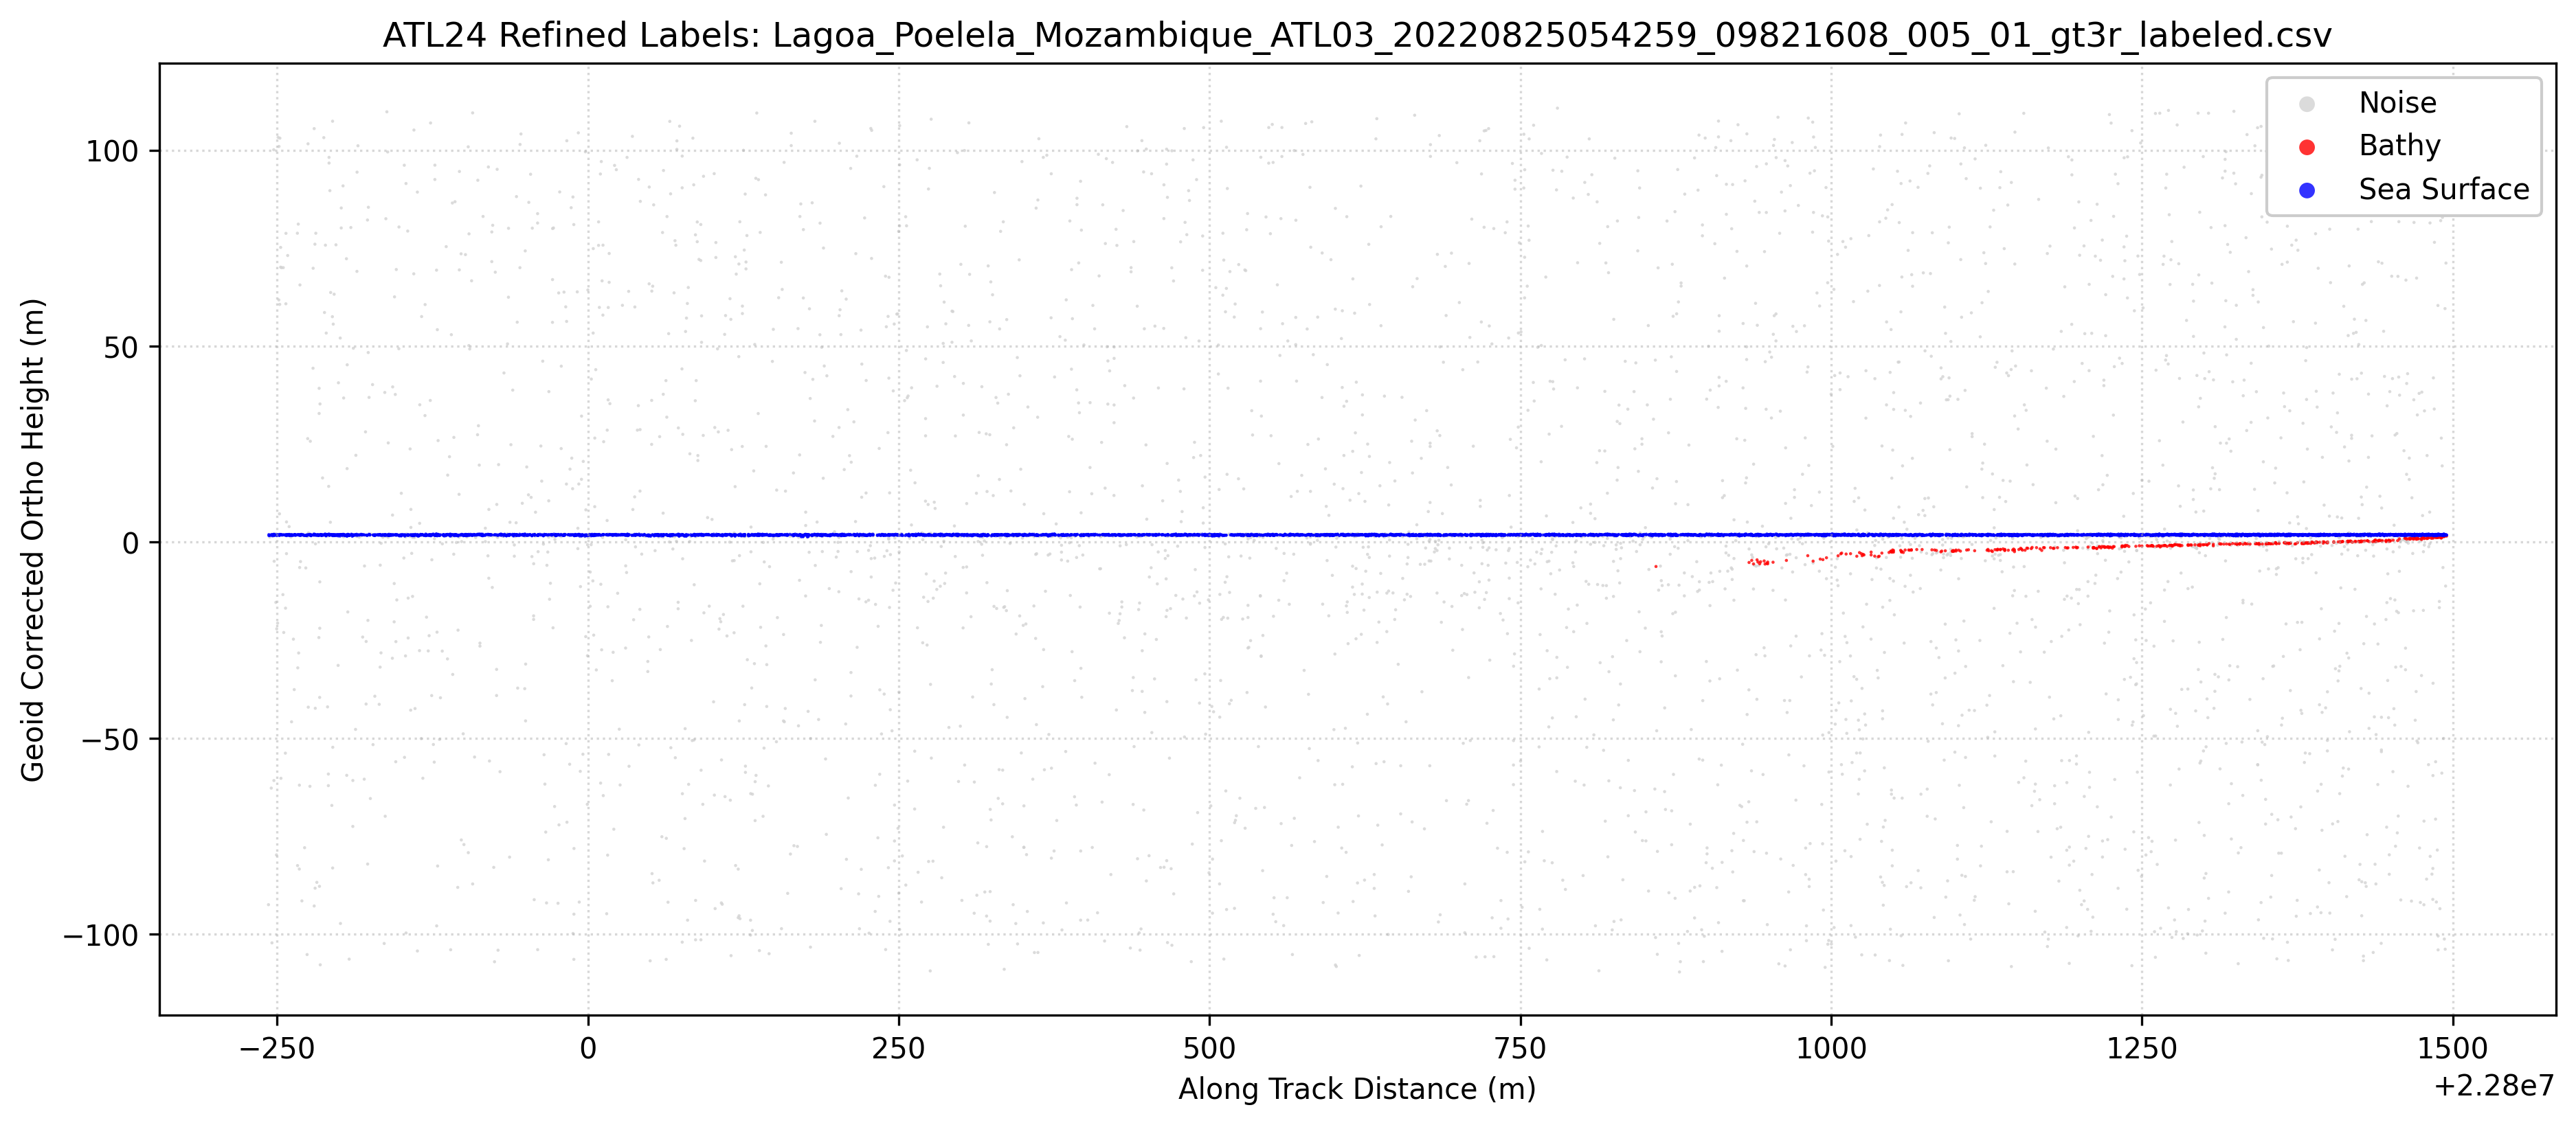

The data file committed next to this chart (first rows):
Ph_Index1, Ph_Index2, GPS_Seconds, Latitude, Longitude, Along_Track_Dist, WGS84_Ellipsoid_Height, labels, Geoid_Corrected_Ortho_Height
52707040, 52707040, 1345441781, -24.54, 35.05, 22799743, 12.13, 1, 1.671
52707041, 52707041, 1345441781, -24.54, 35.05, 22799743, 12.38, 1, 1.927
52707042, 52707042, 1345441781, -24.54, 35.05, 22799743, -82.01, 0, -92.47
52707043, 52707043, 1345441781, -24.54, 35.05, 22799744, 12.12, 1, 1.669
52707044, 52707044, 1345441781, -24.54, 35.05, 22799744, 11.74, 0, 1.282
52707045, 52707045, 1345441781, -24.54, 35.05, 22799746, 12.24, 1, 1.782
52707046, 52707046, 1345441781, -24.54, 35.05, 22799746, 12.41, 1, 1.958
52707047, 52707047, 1345441781, -24.54, 35.05, 22799745, -52.28, 0, -62.74
52707048, 52707048, 1345441781, -24.54, 35.05, 22799746, 12.08, 1, 1.624
52707049, 52707049, 1345441781, -24.54, 35.05, 22799746, -91.75, 0, -102.2
52707050, 52707050, 1345441781, -24.54, 35.05, 22799747, 110.5, 0, 100.1
52707051, 52707051, 1345441781, -24.54, 35.05, 22799747, 12.44, 1, 1.981
52707052, 52707052, 1345441781, -24.54, 35.05, 22799747, 12.3, 1, 1.841
52707053, 52707053, 1345441781, -24.54, 35.05, 22799747, 11.98, 0, 1.529
52707054, 52707054, 1345441781, -24.54, 35.05, 22799747, 12.38, 1, 1.923
52707055, 52707055, 1345441781, -24.54, 35.05, 22799748, 5.58, 0, -4.875
52707056, 52707056, 1345441781, -24.54, 35.05, 22799748, 12.46, 1, 2.007
52707057, 52707057, 1345441781, -24.54, 35.05, 22799748, 12.22, 1, 1.761
52707058, 52707058, 1345441781, -24.54, 35.05, 22799748, 12.16, 1, 1.704
52707059, 52707059, 1345441781, -24.54, 35.05, 22799748, 12.4, 1, 1.945
52707060, 52707060, 1345441781, -24.54, 35.05, 22799748, 12.32, 1, 1.861
52707061, 52707061, 1345441781, -24.54, 35.05, 22799747, -50.35, 0, -60.8
52707062, 52707062, 1345441781, -24.54, 35.05, 22799748, 12.26, 1, 1.806
52707063, 52707063, 1345441781, -24.54, 35.05, 22799749, 12.31, 1, 1.853
52707064, 52707064, 1345441781, -24.54, 35.05, 22799749, 12.57, 0, 2.111
52707065, 52707065, 1345441781, -24.54, 35.05, 22799749, -4.911, 0, -15.37
52707066, 52707066, 1345441781, -24.54, 35.05, 22799750, 12.12, 1, 1.66
52707067, 52707067, 1345441781, -24.54, 35.05, 22799750, 12.28, 1, 1.829
52707068, 52707068, 1345441781, -24.54, 35.05, 22799750, -11.66, 0, -22.12
52707069, 52707069, 1345441781, -24.54, 35.05, 22799750, -69.32, 0, -79.78
52707070, 52707070, 1345441781, -24.54, 35.05, 22799751, 113.7, 0, 103.2
52707071, 52707071, 1345441781, -24.54, 35.05, 22799751, 12.36, 1, 1.902
52707072, 52707072, 1345441781, -24.54, 35.05, 22799751, 12.3, 1, 1.842
52707073, 52707073, 1345441781, -24.54, 35.05, 22799750, -10.2, 0, -20.66
52707074, 52707074, 1345441781, -24.54, 35.05, 22799752, 111.4, 0, 100.9
52707075, 52707075, 1345441781, -24.54, 35.05, 22799751, 72.24, 0, 61.79
52707076, 52707076, 1345441781, -24.54, 35.05, 22799751, 12.26, 1, 1.8
52707077, 52707077, 1345441781, -24.54, 35.05, 22799752, 113.5, 0, 103
52707078, 52707078, 1345441781, -24.54, 35.05, 22799752, 71.09, 0, 60.64
52707079, 52707079, 1345441781, -24.54, 35.05, 22799752, 12.43, 1, 1.971
52707080, 52707080, 1345441781, -24.54, 35.05, 22799752, 17.68, 0, 7.224
52707081, 52707081, 1345441781, -24.54, 35.05, 22799752, 12.18, 1, 1.725
52707082, 52707082, 1345441781, -24.54, 35.05, 22799752, 12.19, 1, 1.739
52707083, 52707083, 1345441781, -24.54, 35.05, 22799753, 80.59, 0, 70.14
52707084, 52707084, 1345441781, -24.54, 35.05, 22799753, 85.63, 0, 75.17
52707085, 52707085, 1345441781, -24.54, 35.05, 22799753, 12.42, 1, 1.962
52707086, 52707086, 1345441781, -24.54, 35.05, 22799753, 12.31, 1, 1.853
52707087, 52707087, 1345441781, -24.54, 35.05, 22799754, 80.47, 0, 70.01
52707088, 52707088, 1345441781, -24.54, 35.05, 22799753, 12.31, 1, 1.856
52707089, 52707089, 1345441781, -24.54, 35.05, 22799753, 12.41, 1, 1.952
52707090, 52707090, 1345441781, -24.54, 35.05, 22799753, 12.32, 1, 1.865
52707091, 52707091, 1345441781, -24.54, 35.05, 22799753, -49.78, 0, -60.24
52707092, 52707092, 1345441781, -24.54, 35.05, 22799754, 12.24, 1, 1.784
52707093, 52707093, 1345441781, -24.54, 35.05, 22799755, 80.47, 0, 70.02
52707094, 52707094, 1345441781, -24.54, 35.05, 22799755, 12.34, 1, 1.889
52707095, 52707095, 1345441781, -24.54, 35.05, 22799755, -2.933, 0, -13.39
52707096, 52707096, 1345441781, -24.54, 35.05, 22799755, 12.31, 1, 1.855
52707097, 52707097, 1345441781, -24.54, 35.05, 22799755, -12.59, 0, -23.04
52707098, 52707098, 1345441781, -24.54, 35.05, 22799756, 12.29, 1, 1.837
52707099, 52707099, 1345441781, -24.54, 35.05, 22799757, 89.22, 0, 78.76
... 9,145 more rows
